Dataset: mstar (GitHub, Tao-ran-ju/-2026--). Classes: BMP2 serial number 9563, BRDM-2, BTR70 serial number C71, BTR-60.

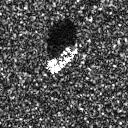
Label: BTR-60

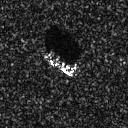
Label: BTR70 serial number C71

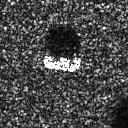
Label: BTR-60

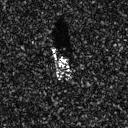
Label: BMP2 serial number 9563

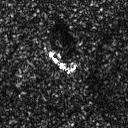
Label: BRDM-2

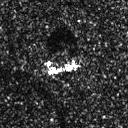
Label: BRDM-2
